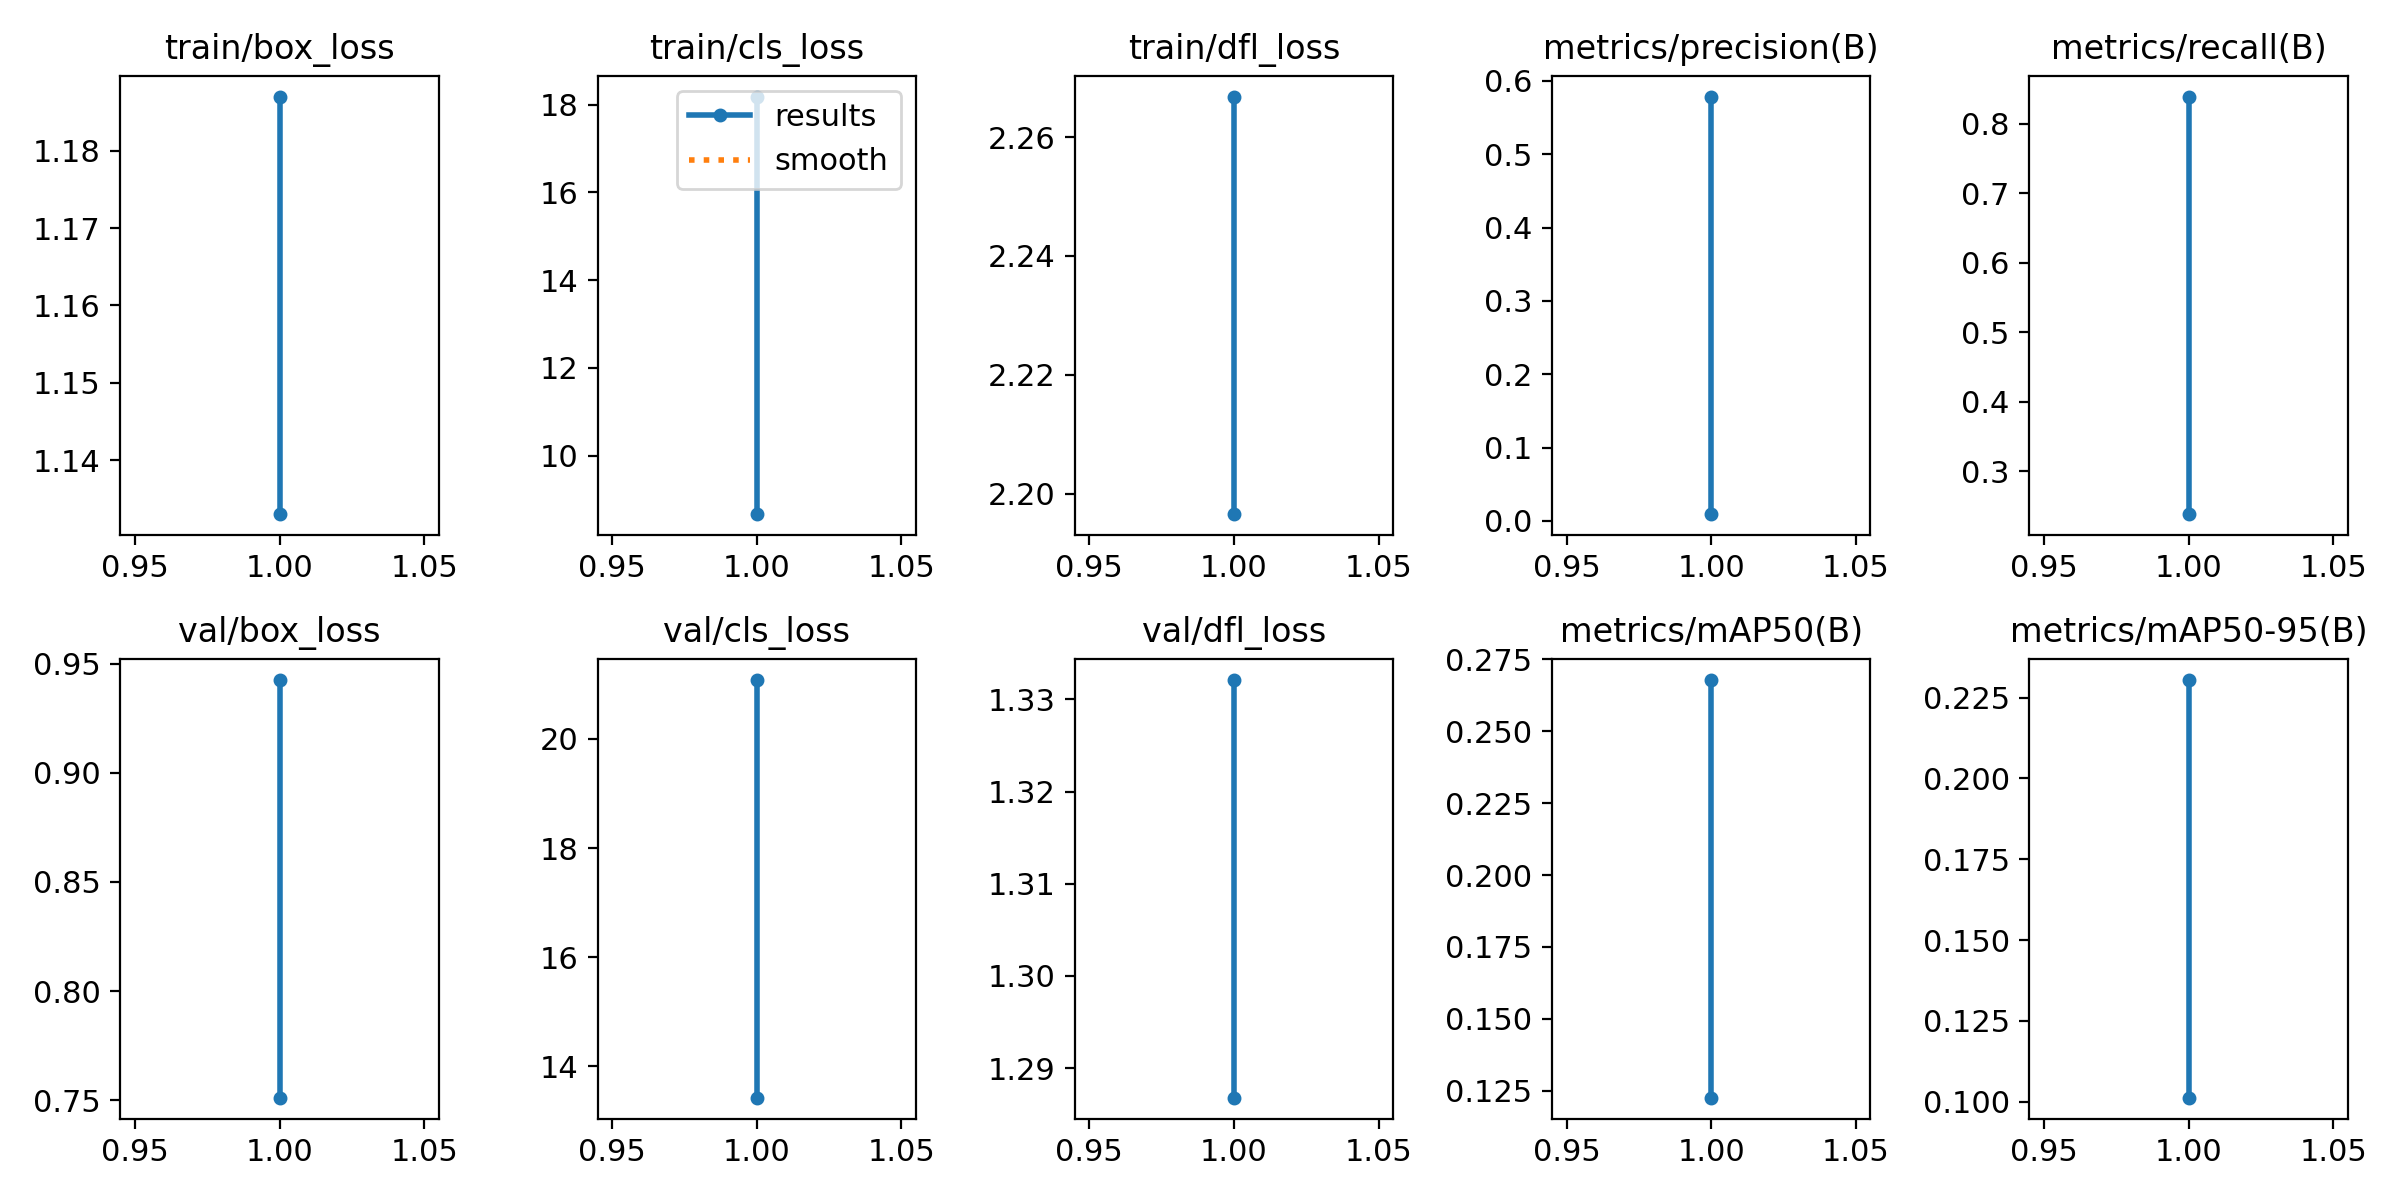

The file beside this chart, header and first rows:
epoch, train/box_loss, train/cls_loss, train/dfl_loss, metrics/precision(B), metrics/recall(B), metrics/mAP50(B), metrics/mAP50-95(B), val/box_loss, val/cls_loss, val/dfl_loss, lr/pg0, lr/pg1, lr/pg2
1, 1.133, 8.667, 2.197, 0.0091, 0.8393, 0.1226, 0.1013, 0.7512, 13.42, 1.287, 0.0001534, 0.0001534, 0.0001534
1, 1.187, 18.18, 2.267, 0.5788, 0.2382, 0.2678, 0.2304, 0.9425, 21.08, 1.332, 0.0001534, 0.0001534, 0.0001534
